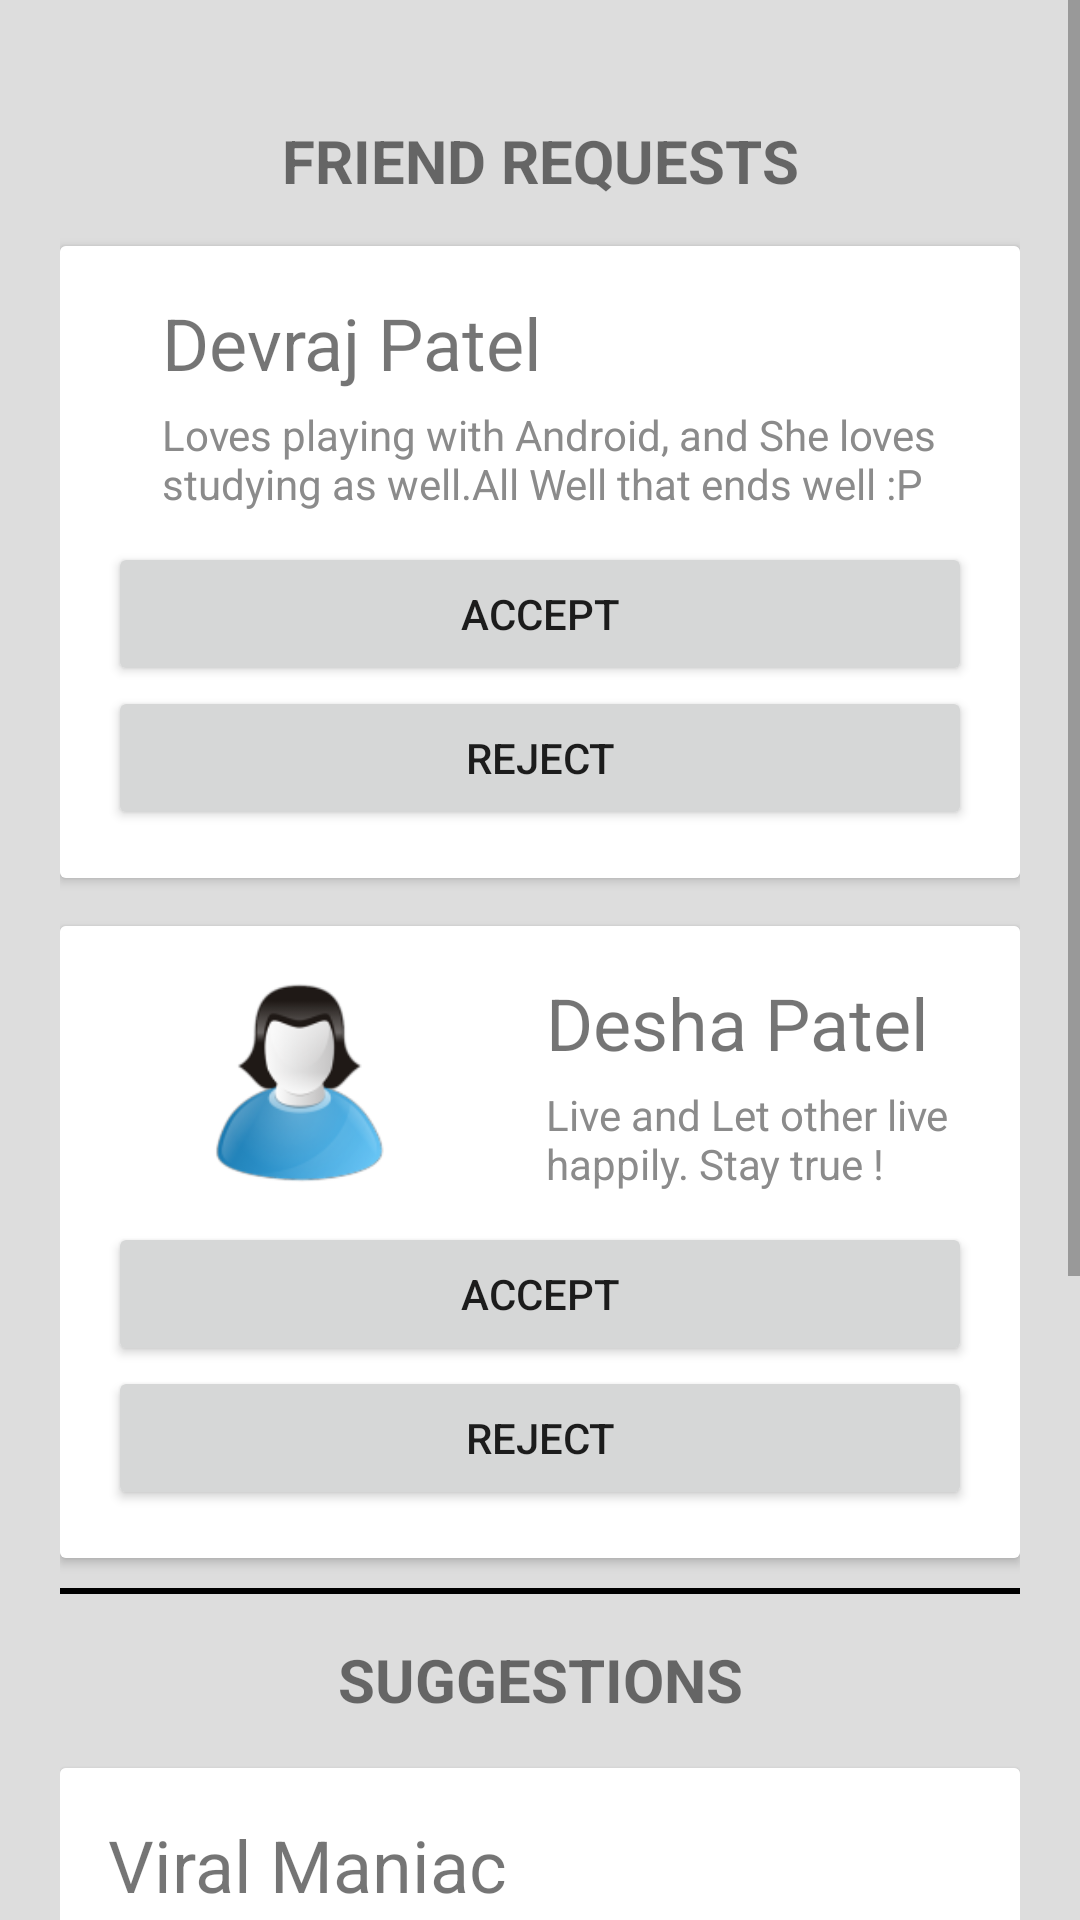

Produce the Android XML layout that renders to this screen, including the resource entries it uses.
<!-- AndroidManifest.xml: application theme AppTheme -->
<!-- res/layout/fragment_notification.xml -->
<ScrollView xmlns:android="http://schemas.android.com/apk/res/android"
    xmlns:tools="http://schemas.android.com/tools"
    android:layout_width="match_parent"
    android:layout_height="match_parent"
    android:background="#DDD">

<LinearLayout
    android:layout_width="match_parent"
    android:layout_height="match_parent"
    android:background="#DDD"
    android:padding="20dp"
    android:orientation="vertical"
    tools:context="services.location.locationdetect.NotificationFragment">

    <TextView
        android:layout_width="match_parent"
        android:layout_height="wrap_content"
        android:text="Friend Requests"
        android:textAllCaps="true"
        android:paddingBottom="15dp"
        android:layout_marginTop="20dp"
        android:textStyle="bold"
        android:textSize="20dp"
        android:gravity="center"/>

    <android.support.v7.widget.CardView
        android:id="@+id/android_card_view_example"
        android:layout_width="match_parent"
        android:layout_height="wrap_content">

        <RelativeLayout
            android:layout_width="match_parent"
            android:layout_height="wrap_content"
            android:background="#fff"
            android:elevation="4dp"
            android:padding="16dp">

            <ImageView
                android:id="@+id/cardview_image"
                android:layout_width="wrap_content"
                android:layout_height="wrap_content"
                android:layout_alignParentTop="true"
                android:layout_marginRight="18dp"
                android:src="@drawable/man1"
                android:layout_above="@+id/button2" />

            <TextView
                android:id="@+id/cardview_list_title"
                android:layout_width="wrap_content"
                android:layout_height="wrap_content"
                android:layout_alignParentTop="true"
                android:layout_toRightOf="@+id/cardview_image"
                android:paddingBottom="5dp"
                android:text="Devraj Patel"
                android:textSize="24sp" />

            <TextView
                android:id="@+id/short_description"
                android:layout_width="wrap_content"
                android:layout_height="wrap_content"
                android:layout_below="@+id/cardview_list_title"
                android:layout_toRightOf="@+id/cardview_image"
                android:text="Loves playing with Android, and She loves studying as well.All Well that ends well :P"
                android:textColor="#8b8b8b" />

            <Button
                android:layout_width="match_parent"
                android:layout_height="wrap_content"
                android:layout_alignParentRight="true"
                android:layout_marginTop="10dp"
                android:text="Accept"
                android:layout_below="@id/short_description"
                android:id="@+id/button2" />

            <Button
                android:layout_width="match_parent"
                android:layout_height="wrap_content"
                android:layout_alignParentRight="true"
                android:text="Reject"
                android:layout_below="@id/button2"
                android:id="@+id/button3" />

        </RelativeLayout>

    </android.support.v7.widget.CardView>

    <android.support.v7.widget.CardView
        android:id="@+id/android_card_view_example1"
        android:layout_width="match_parent"
        android:layout_height="wrap_content"
        android:layout_marginTop="16dp">

        <RelativeLayout
            android:layout_width="match_parent"
            android:layout_height="wrap_content"
            android:background="#fff"
            android:elevation="4dp"
            android:padding="16dp">

            <ImageView
                android:id="@+id/cardview_image1"
                android:layout_width="wrap_content"
                android:layout_height="wrap_content"
                android:layout_alignParentTop="true"
                android:layout_marginRight="18dp"
                android:src="@drawable/lady1"
                android:layout_above="@+id/button4"/>

            <TextView
                android:id="@+id/cardview_list_title1"
                android:layout_width="wrap_content"
                android:layout_height="wrap_content"
                android:layout_alignParentTop="true"
                android:layout_toRightOf="@+id/cardview_image1"
                android:paddingBottom="5dp"
                android:text="Desha Patel"
                android:textSize="24sp" />

            <TextView
                android:id="@+id/short_description1"
                android:layout_width="wrap_content"
                android:layout_height="wrap_content"
                android:layout_below="@+id/cardview_list_title1"
                android:layout_toRightOf="@+id/cardview_image1"
                android:text="Live and Let other live happily. Stay true !"
                android:textColor="#8b8b8b" />

            <Button
                android:layout_width="match_parent"
                android:layout_height="wrap_content"
                android:layout_alignParentRight="true"
                android:layout_marginTop="10dp"
                android:text="Accept"
                android:layout_below="@id/short_description1"
                android:id="@+id/button4" />

            <Button
                android:layout_width="match_parent"
                android:layout_height="wrap_content"
                android:layout_alignParentRight="true"
                android:text="Reject"
                android:layout_below="@id/button4"
                android:id="@+id/button5" />


        </RelativeLayout>

    </android.support.v7.widget.CardView>

    <View
        android:layout_width="match_parent"
        android:layout_height="2dp"
        android:layout_marginTop="10dp"
        android:background="#000"/>

    <TextView
        android:layout_width="match_parent"
        android:layout_height="wrap_content"
        android:text="Suggestions"
        android:textAllCaps="true"
        android:paddingTop="15dp"
        android:textStyle="bold"
        android:textSize="20dp"
        android:gravity="center"/>

    <android.support.v7.widget.CardView
        android:id="@+id/android_card_view_example2"
        android:layout_width="match_parent"
        android:layout_height="wrap_content"
        android:layout_marginTop="16dp">

        <RelativeLayout
            android:layout_width="match_parent"
            android:layout_height="wrap_content"
            android:background="#fff"
            android:elevation="4dp"
            android:padding="16dp">

            <ImageView
                android:id="@+id/cardview_image2"
                android:layout_width="wrap_content"
                android:layout_height="wrap_content"
                android:layout_alignParentTop="true"
                android:src="@drawable/man1"
                android:layout_above="@+id/button7"/>

            <TextView
                android:id="@+id/cardview_list_title2"
                android:layout_width="wrap_content"
                android:layout_height="wrap_content"
                android:layout_alignParentTop="true"
                android:layout_toRightOf="@+id/cardview_image2"
                android:paddingBottom="5dp"
                android:text="Viral Maniac"
                android:textSize="24sp" />


            <TextView
                android:id="@+id/short_description2"
                android:layout_width="wrap_content"
                android:layout_height="wrap_content"
                android:layout_below="@+id/cardview_list_title2"
                android:layout_toRightOf="@+id/cardview_image2"
                android:text="Special Member of the SBC. Works at BoTree."
                android:textColor="#8b8b8b" />

            <Button
                android:layout_width="match_parent"
                android:layout_height="wrap_content"
                android:layout_alignParentRight="true"
                android:layout_marginTop="10dp"
                android:text="Accept"
                android:layout_below="@id/short_description2"
                android:id="@+id/button7" />

        </RelativeLayout>

    </android.support.v7.widget.CardView>



    <android.support.v7.widget.CardView
        android:id="@+id/android_card_view_example3"
        android:layout_width="match_parent"
        android:layout_height="wrap_content"
        android:layout_marginTop="16dp">

        <RelativeLayout
            android:layout_width="match_parent"
            android:layout_height="wrap_content"
            android:background="#fff"
            android:elevation="4dp"
            android:padding="16dp">

            <ImageView
                android:id="@+id/cardview_image3"
                android:layout_width="wrap_content"
                android:layout_height="wrap_content"
                android:layout_alignParentTop="true"
                android:layout_marginRight="18dp"
                android:src="@drawable/lady1"
                android:layout_above="@+id/button8"/>

            <TextView
                android:id="@+id/cardview_list_title3"
                android:layout_width="wrap_content"
                android:layout_height="wrap_content"
                android:layout_alignParentTop="true"
                android:layout_toRightOf="@+id/cardview_image3"
                android:paddingBottom="5dp"
                android:text="Keshav Desai"
                android:textSize="24sp" />

            <TextView
                android:id="@+id/short_description3"
                android:layout_width="wrap_content"
                android:layout_height="wrap_content"
                android:layout_below="@+id/cardview_list_title3"
                android:layout_toRightOf="@+id/cardview_image3"
                android:text="Android and Java Developer"
                android:textColor="#8b8b8b" />

            <Button
                android:layout_width="match_parent"
                android:layout_height="wrap_content"
                android:layout_alignParentRight="true"
                android:layout_marginTop="10dp"
                android:text="Send Request"
                android:layout_below="@id/short_description3"
                android:id="@+id/button8" />


        </RelativeLayout>

    </android.support.v7.widget.CardView>
</LinearLayout>
</ScrollView>
<!-- resources referenced by this layout -->
<resources>
  <!-- drawable lady1: png bitmap (drawable, 12822 bytes) -->
  <style name="AppTheme" parent="Theme.AppCompat.Light.NoActionBar">
          
          <item name="colorPrimary">@color/colorPrimary</item>
          <item name="colorPrimaryDark">@color/colorPrimaryDark</item>
          <item name="colorAccent">@color/colorAccent</item>
      </style>
  <!-- not gathered from this repository: default colours our renderer supplied (Android Studio template values) -->
  <color name="colorPrimary">#FF6200EE</color>
  <color name="colorPrimaryDark">#FF3700B3</color>
  <color name="colorAccent">#FF03DAC5</color>
</resources>
